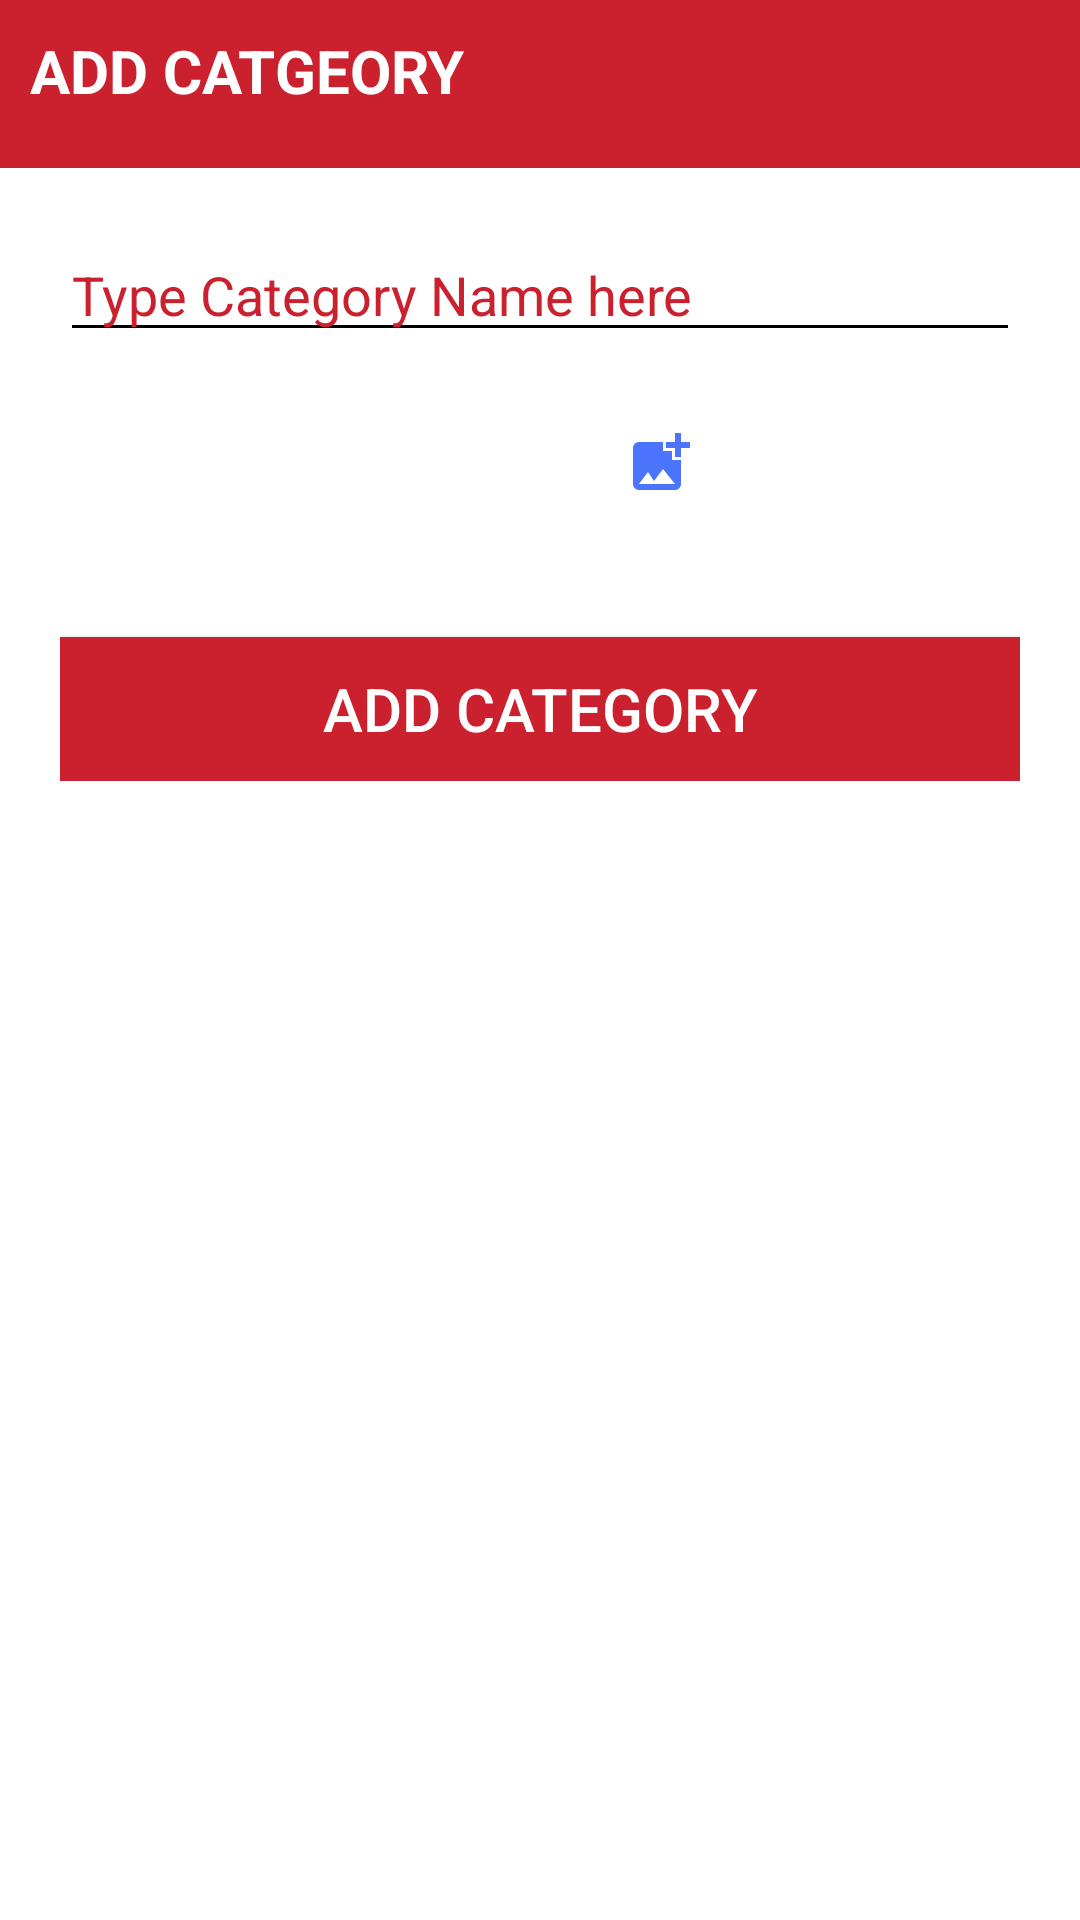

Layout XML and referenced resources for this Android screen:
<!-- AndroidManifest.xml: application theme Theme.LaxmiBrand.NoActionBar -->
<!-- res/layout/add_category.xml -->
<?xml version="1.0" encoding="utf-8"?>
<LinearLayout xmlns:android="http://schemas.android.com/apk/res/android"
    xmlns:tools="http://schemas.android.com/tools"
    android:layout_width="match_parent"
    android:layout_height="wrap_content"
    android:layout_marginTop="10dp"
    android:layout_marginLeft="10dp"
    android:layout_marginRight="10dp"
    android:layout_marginBottom="10dp"
    xmlns:app="http://schemas.android.com/apk/res-auto"
    android:background="@color/white">

    <LinearLayout
        android:layout_width="match_parent"
        android:layout_height="wrap_content"
        android:orientation="vertical">
        <RelativeLayout
            android:layout_width="match_parent"
            android:layout_height="?actionBarSize"
            android:background="@color/primaryColor">

            <TextView
                android:id="@+id/title"
                android:layout_width="wrap_content"
                android:layout_height="wrap_content"
                android:text="Add Catgeory"
                android:textSize="20sp"
                android:textAllCaps="true"
                android:textStyle="bold"
                android:textColor="@color/white"
                android:padding="10dp"/>

        </RelativeLayout>

        <LinearLayout
            android:layout_height="wrap_content"
            android:layout_width="match_parent"
            android:background="@color/white"
            android:padding="20dp"
            android:orientation="vertical">
            <EditText
                android:id="@+id/categoryName"
                android:layout_width="match_parent"
                android:layout_height="wrap_content"
                android:ems="20"
                android:backgroundTint="@color/black"
                android:textColorHint="@color/primaryColor"
                android:textColor="@color/primaryColor"
                android:hint="Type Category Name here"
                android:inputType="text"
                />

            <RelativeLayout
                android:layout_width="wrap_content"
                android:layout_height="wrap_content"
                android:background="#FFFFFF"
                android:padding="15dp"
                >
                <ImageView
                    android:id="@+id/catImage"
                    android:layout_width="60dp"
                    android:layout_height="60dp"
                    app:srcCompat="@drawable/category_new" />
                <ImageButton
                    android:id="@+id/addImageBtn"
                    android:src="@drawable/ic_baseline_add_photo_alternate_24"
                    android:layout_width="wrap_content"
                    android:layout_height="wrap_content"
                    android:layout_marginTop="5dp"
                    android:background="@color/white"
                    android:padding="5dp"
                    android:layout_alignParentRight="true"
                    android:layout_marginLeft="20dp"
                    android:layout_toRightOf="@id/catImage"
                    />


            </RelativeLayout>
            <Button
                android:id="@+id/addCategoryBtn"
                android:layout_width="match_parent"
                android:layout_height="wrap_content"
                android:layout_marginTop="5dp"
                android:padding="10dp"
                android:text="Add Category"
                android:textSize="20sp"
                android:background="@color/primaryColor"
                android:textColor="@color/white"
                />



        </LinearLayout>
    </LinearLayout>
</LinearLayout>
<!-- resources referenced by this layout -->
<resources>
  <color name="black">#000000</color>
  <color name="primaryColor">#cb202d</color>
  <color name="white">#FFFFFF</color>
  <!-- drawable ic_baseline_add_photo_alternate_24 (drawable) -->
  <vector android:height="24dp" android:tint="#4B74FF"
      android:viewportHeight="24" android:viewportWidth="24"
      android:width="24dp" xmlns:android="http://schemas.android.com/apk/res/android">
      <path android:fillColor="@android:color/white" android:pathData="M19,7v2.99s-1.99,0.01 -2,0L17,7h-3s0.01,-1.99 0,-2h3L17,2h2v3h3v2h-3zM16,11L16,8h-3L13,5L5,5c-1.1,0 -2,0.9 -2,2v12c0,1.1 0.9,2 2,2h12c1.1,0 2,-0.9 2,-2v-8h-3zM5,19l3,-4 2,3 3,-4 4,5L5,19z"/>
  </vector>
  <style name="Theme.LaxmiBrand.NoActionBar" parent="Theme.AppCompat.NoActionBar">
          
          <item name="colorPrimary">@color/primaryColor</item>
          <item name="colorPrimaryVariant">@color/primaryDarkColor</item>
          <item name="colorOnPrimary">@color/white</item>
          <item name="android:textColorPrimary">@color/black</item>
  
          
          
          
          <item name="android:statusBarColor" tools:targetApi="l">?attr/colorPrimaryVariant</item>
      </style>
  <color name="primaryDarkColor">#c30000</color>
</resources>
